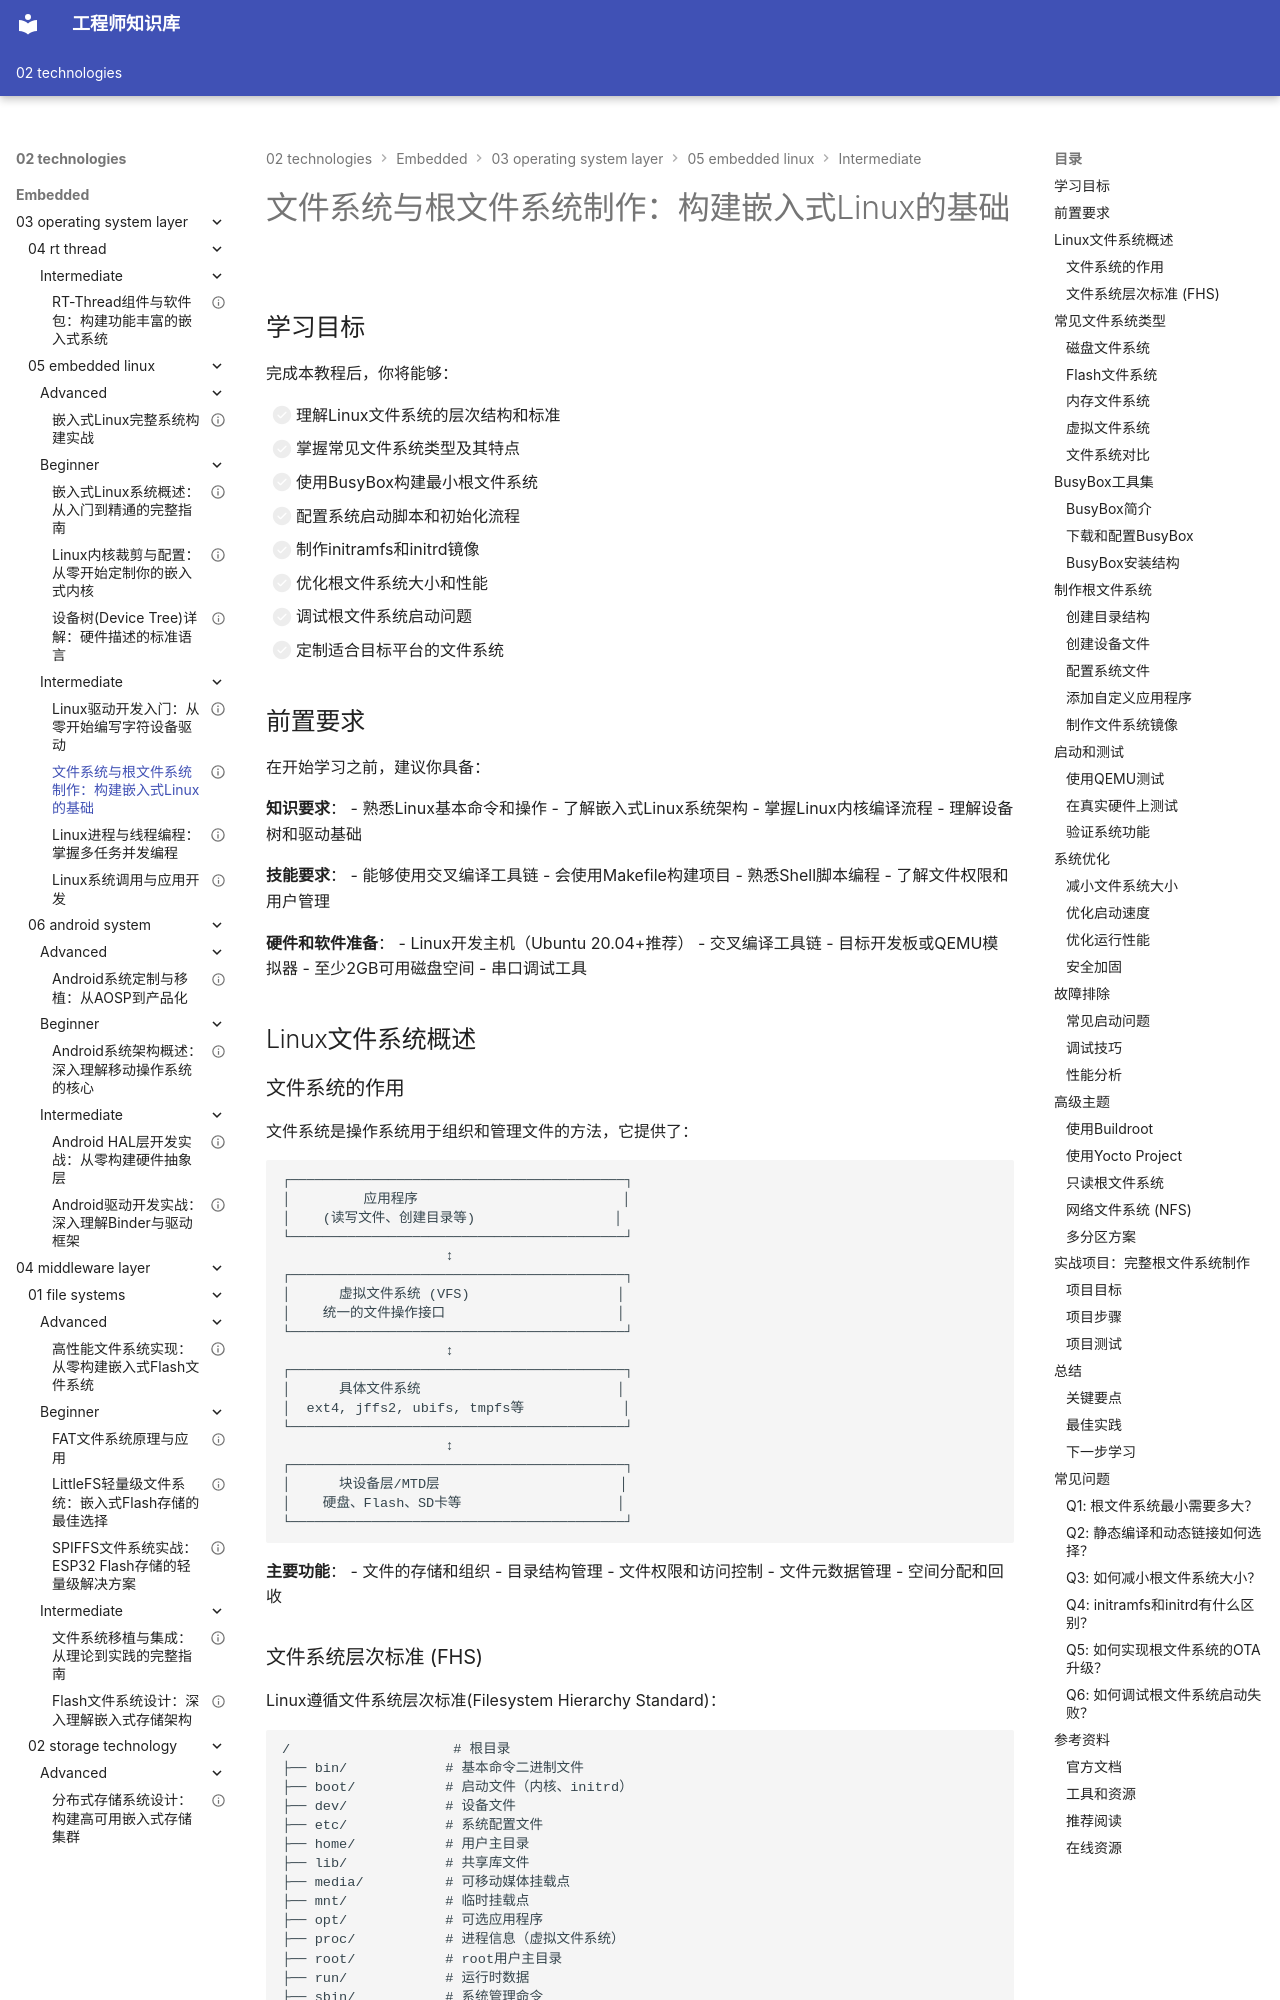

repository: Vuiora/knowledge-os · page: 02-technologies/embedded/03-operating-system-layer/05-embedded-linux/intermediate/02-rootfs/index.html · generator: mkdocs

---
title: "文件系统与根文件系统制作：构建嵌入式Linux的基础"
description: "深入讲解Linux文件系统类型、BusyBox工具集、根文件系统制作流程、启动脚本配置和系统优化技巧，帮助你掌握嵌入式Linux系统构建的核心技能"
slug: "rootfs"

# 分类信息
domain: "操作系统层"
module: "嵌入式Linux"
content_type: "tutorial"
skill_level: "intermediate"

# 标签和关联
tags:
  - 文件系统
  - 根文件系统
  - BusyBox
  - 嵌入式Linux
  - 系统构建
  - initramfs
prerequisites:
  - "03-operating-system-layer/05-embedded-linux/beginner/01-embedded-linux-overview"
  - "03-operating-system-layer/05-embedded-linux/beginner/02-kernel-configuration"
  - "03-operating-system-layer/05-embedded-linux/beginner/03-device-tree"
related_contents:
  - "03-operating-system-layer/05-embedded-linux/intermediate/01-linux-driver-basics"
  - "03-operating-system-layer/05-embedded-linux/intermediate/03-process-thread"

# 学习信息
estimated_time: 85
difficulty_score: 4

# 作者和版本
author: "嵌入式知识平台"
author_id: "embedded-platform"
created_at: "2024-01-15"
updated_at: "2024-01-15"
version: "1.0"

# 语言和本地化
language: "zh-CN"
translations: []

# 状态和可见性
status: "published"
is_featured: true
is_premium: false

# SEO和元数据
keywords:
  - Linux文件系统
  - 根文件系统制作
  - BusyBox
  - rootfs
  - 嵌入式系统构建
  - initramfs
  - 文件系统类型
cover_image: ""
---

# 文件系统与根文件系统制作：构建嵌入式Linux的基础


## 学习目标

完成本教程后，你将能够：

- [ ] 理解Linux文件系统的层次结构和标准
- [ ] 掌握常见文件系统类型及其特点
- [ ] 使用BusyBox构建最小根文件系统
- [ ] 配置系统启动脚本和初始化流程
- [ ] 制作initramfs和initrd镜像
- [ ] 优化根文件系统大小和性能
- [ ] 调试根文件系统启动问题
- [ ] 定制适合目标平台的文件系统
